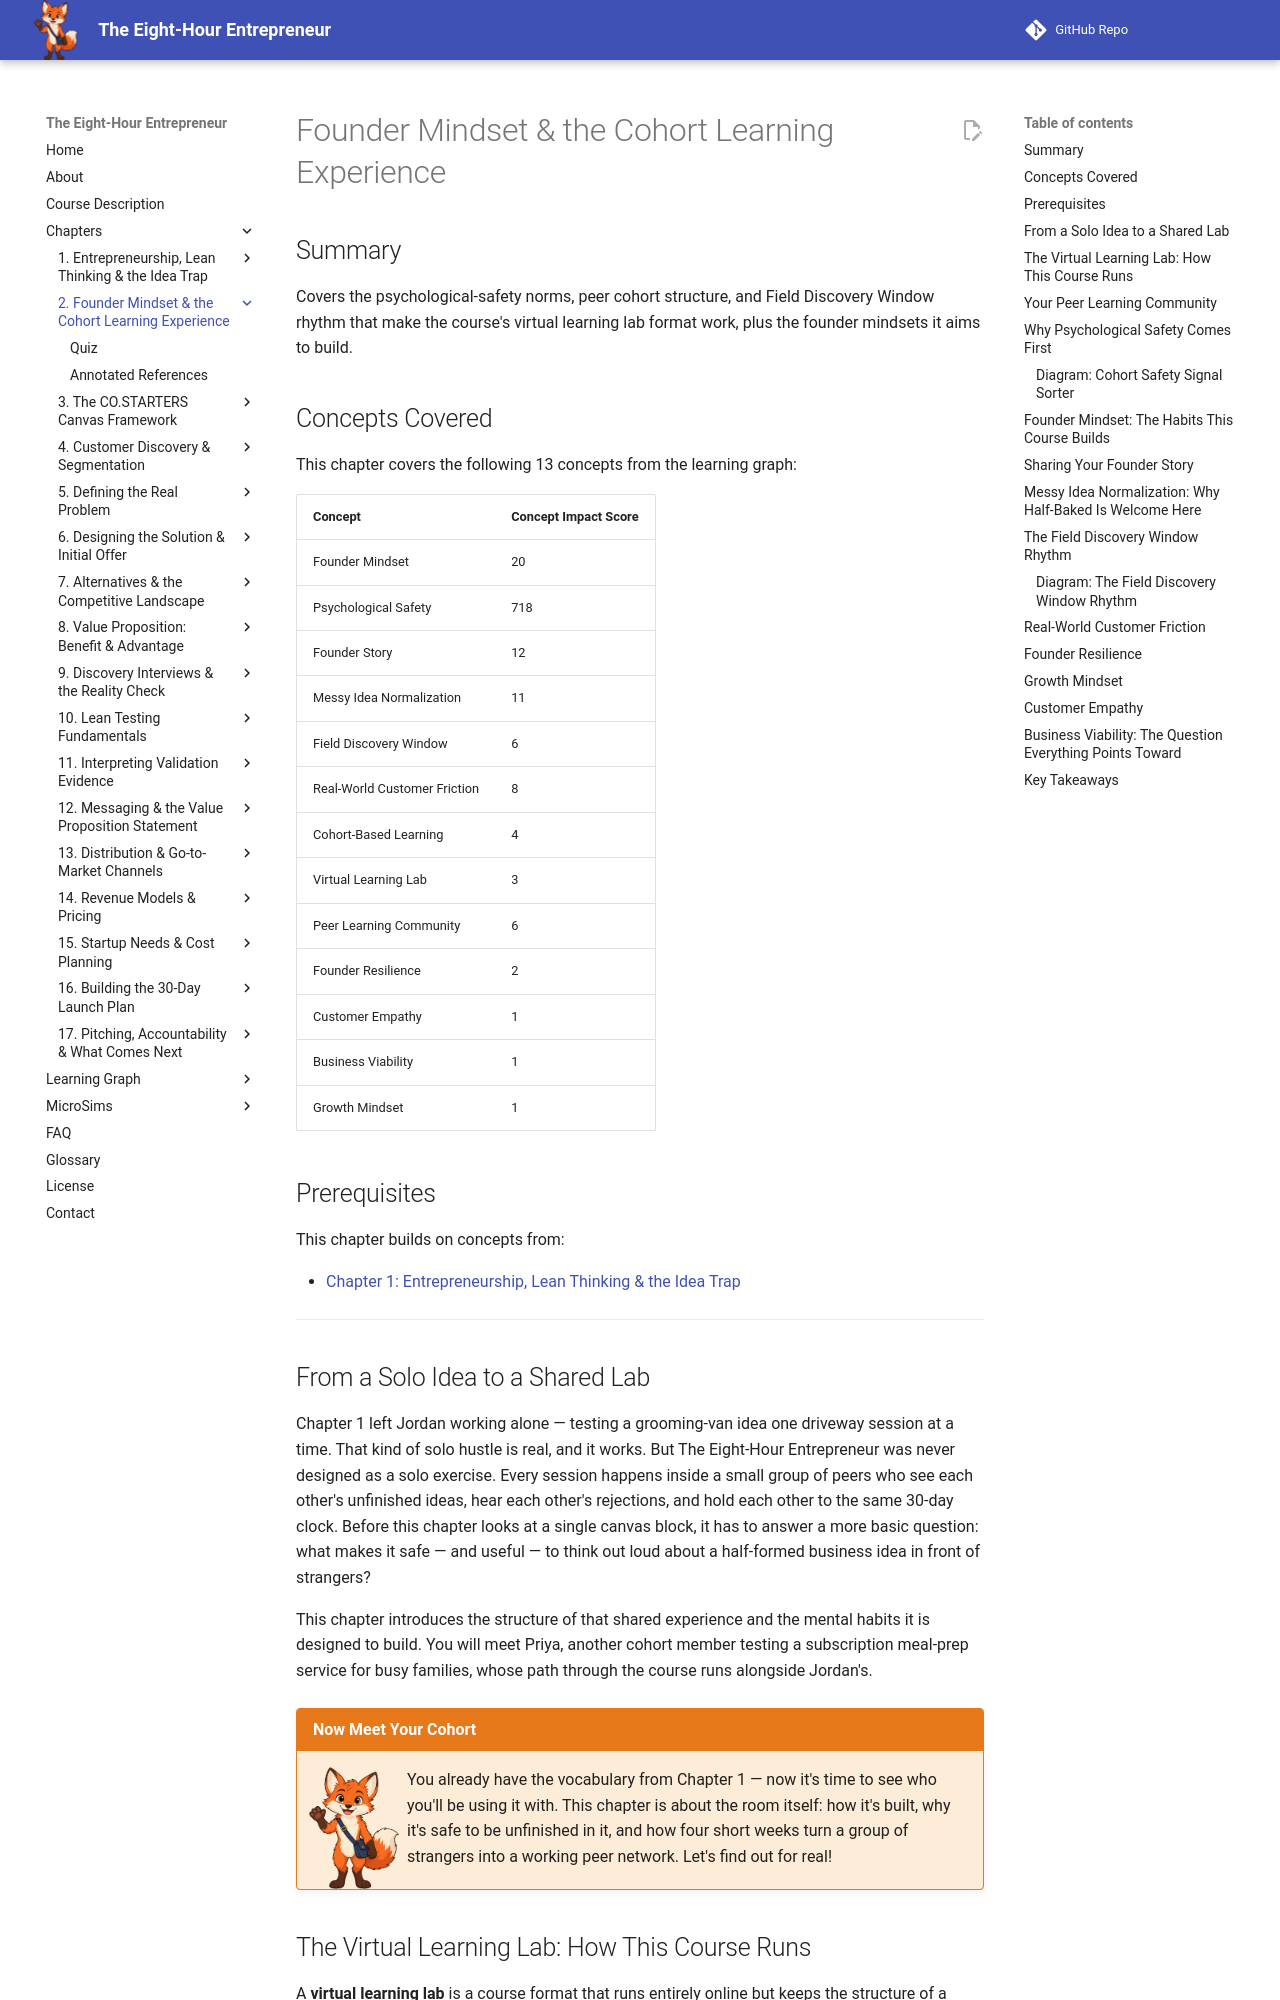

repository: dmccreary/eight-hour-entrepreneur · page: chapters/02-founder-mindset-cohort/index.html · generator: mkdocs

---
title: Founder Mindset & the Cohort Learning Experience
description: The psychological-safety norms, peer cohort structure, and Field Discovery Window rhythm that make the course's virtual learning lab format work, plus the founder mindsets it builds.
generated_by: claude skill chapter-content-generator
date: 2026-09-25 06:18:09
version: 1.10
---

# Founder Mindset & the Cohort Learning Experience

## Summary

Covers the psychological-safety norms, peer cohort structure, and Field Discovery Window rhythm that make the course's virtual learning lab format work, plus the founder mindsets it aims to build.

## Concepts Covered

This chapter covers the following 13 concepts from the learning graph:

| Concept | Concept Impact Score |
|---------|-----------------------|
| Founder Mindset | 20 |
| Psychological Safety | 718 |
| Founder Story | 12 |
| Messy Idea Normalization | 11 |
| Field Discovery Window | 6 |
| Real-World Customer Friction | 8 |
| Cohort-Based Learning | 4 |
| Virtual Learning Lab | 3 |
| Peer Learning Community | 6 |
| Founder Resilience | 2 |
| Customer Empathy | 1 |
| Business Viability | 1 |
| Growth Mindset | 1 |

## Prerequisites

This chapter builds on concepts from:

- [Chapter 1: Entrepreneurship, Lean Thinking & the Idea Trap](../01-entrepreneurship-lean-thinking/index.md)

---

## From a Solo Idea to a Shared Lab

Chapter 1 left Jordan working alone — testing a grooming-van idea one driveway session at a time. That kind of solo hustle is real, and it works. But The Eight-Hour Entrepreneur was never designed as a solo exercise. Every session happens inside a small group of peers who see each other's unfinished ideas, hear each other's rejections, and hold each other to the same 30-day clock. Before this chapter looks at a single canvas block, it has to answer a more basic question: what makes it safe — and useful — to think out loud about a half-formed business idea in front of strangers?

This chapter introduces the structure of that shared experience and the mental habits it is designed to build. You will meet Priya, another cohort member testing a subscription meal-prep service for busy families, whose path through the course runs alongside Jordan's.

!!! mascot-welcome "Now Meet Your Cohort"
    ![Scout waving welcome](../../img/mascot/welcome.png){ class="mascot-admonition-img" }
    You already have the vocabulary from Chapter 1 — now it's time to see who you'll be using it with. This chapter is about the room itself: how it's built, why it's safe to be unfinished in it, and how four short weeks turn a group of strangers into a working peer network. Let's find out for real!

## The Virtual Learning Lab: How This Course Runs

A **virtual learning lab** is a course format that runs entirely online but keeps the structure of a hands-on workshop: live, synchronous instruction combined with structured group exercises, delivered through video conferencing rather than pre-recorded lectures or a physical classroom. It is "virtual" in delivery but "lab" in behavior — participants are doing the work in real time, not just watching someone else do it.

The Eight-Hour Entrepreneur runs on this format specifically because the alternative — four two-hour Zoom lectures — would teach concepts without ever forcing anyone to act on them. Instead, each live session mixes short instructional segments with breakout-room exercises on a shared digital canvas (Google Slides), so a participant leaves every session having actually produced something, not just heard about it.

That live structure only works because the same group returns every week. **Cohort-based learning** is an instructional model in which a fixed group of participants moves through a course together, session by session, rather than each person progressing independently on their own schedule. The four sessions build on each other in a specific order — you cannot skip Session 2 and still make sense of Session 3 — and the group itself becomes part of the instruction, since Session 2 opens with participants reacting to what their peers actually found during the Field Discovery Window between sessions.

Two features of the format matter for everything else in this chapter:

- The same six to ten people attend all four sessions, so trust has room to build week over week instead of resetting with every new class.
- The Slack community hub (provided by MTN.org) keeps the group connected between live sessions, so questions, wins, and rough drafts don't have to wait a full week for the next Zoom call.
